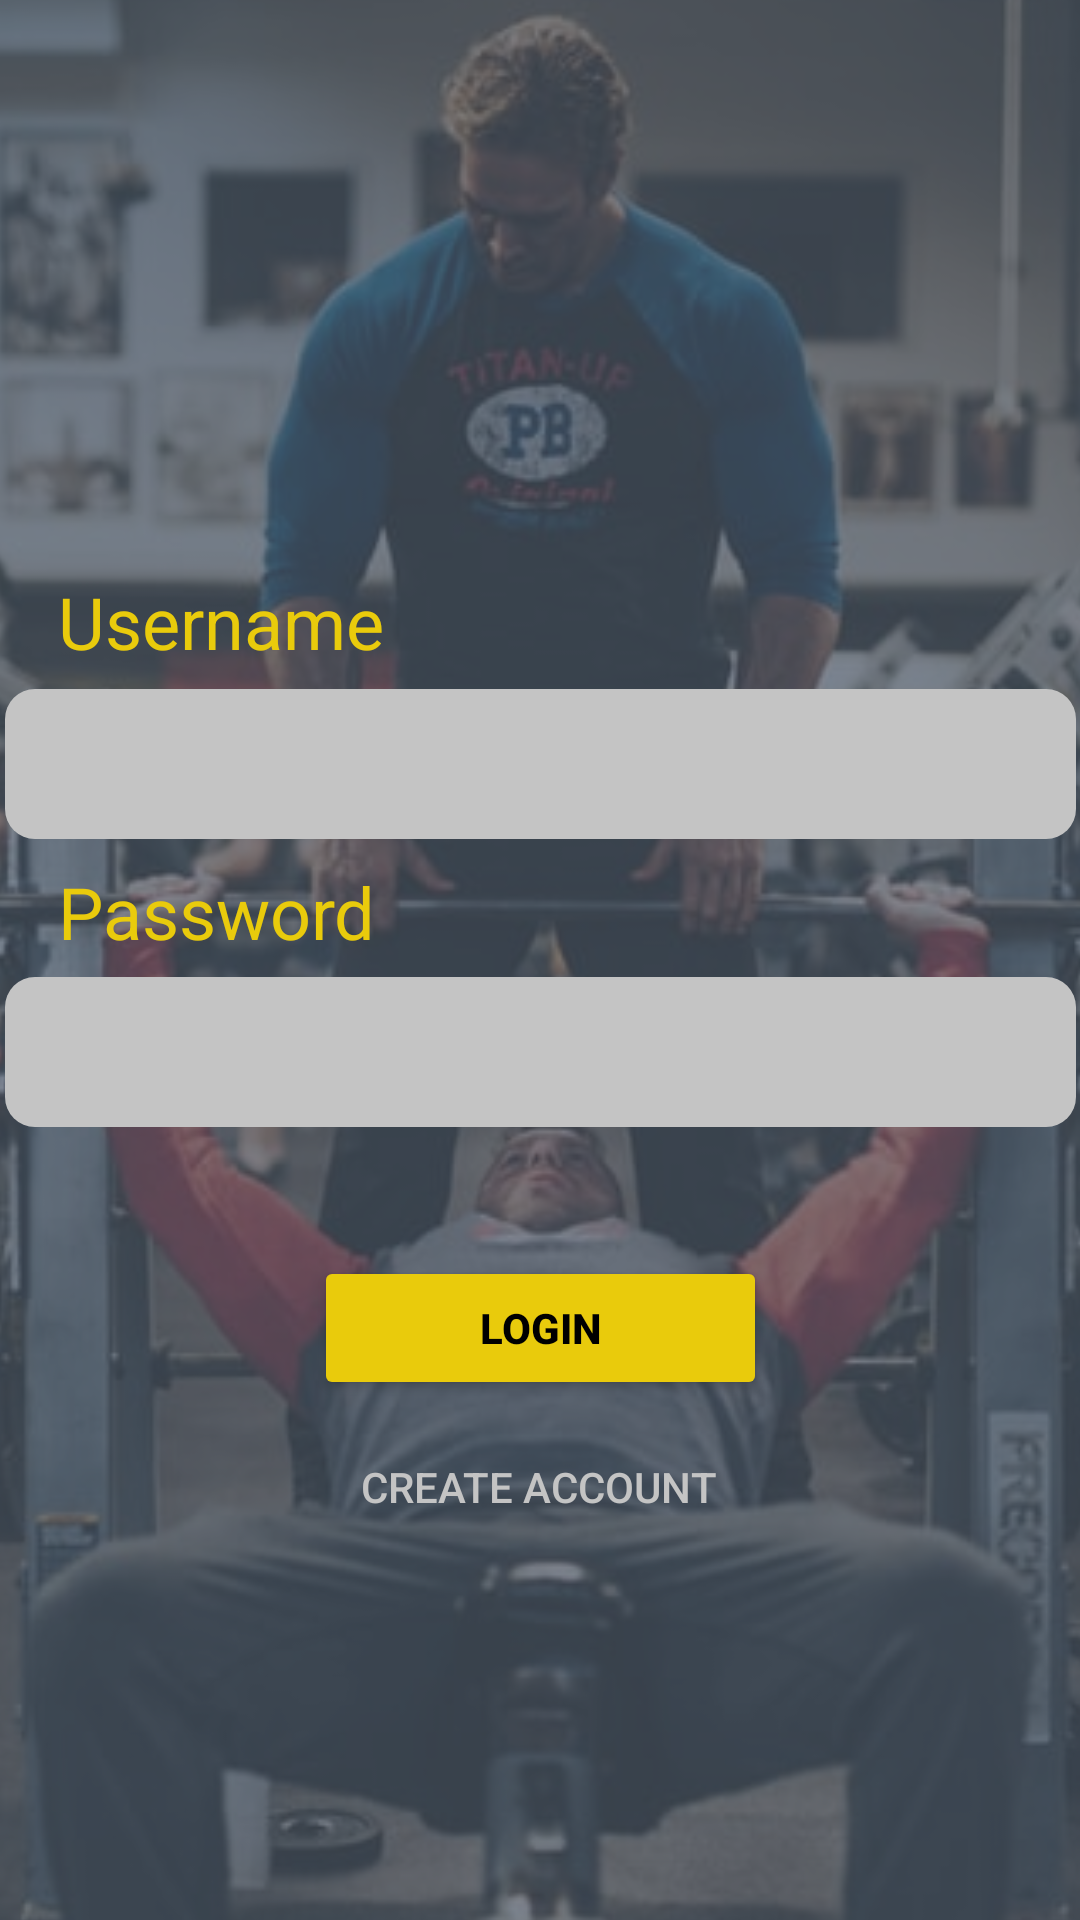

Produce the Android XML layout that renders to this screen, including the resource entries it uses.
<!-- AndroidManifest.xml: application theme Theme.Zyzz -->
<!-- res/layout/activity_trainer_login.xml -->
<?xml version="1.0" encoding="utf-8"?>
<androidx.constraintlayout.widget.ConstraintLayout xmlns:android="http://schemas.android.com/apk/res/android"
    xmlns:app="http://schemas.android.com/apk/res-auto"
    xmlns:tools="http://schemas.android.com/tools"
    android:layout_width="match_parent"
    android:layout_height="match_parent"
    tools:context=".TrainerLogin">

    <ImageView
        android:id="@+id/backgroundImage"
        android:layout_width="563dp"
        android:layout_height="895dp"
        android:alpha="0.3"
        app:layout_constraintBottom_toBottomOf="parent"
        app:layout_constraintEnd_toEndOf="parent"
        app:layout_constraintStart_toStartOf="parent"
        app:layout_constraintTop_toTopOf="parent"
        app:layout_constraintVertical_bias="0.31"
        app:srcCompat="@drawable/trainer_login_background_image" />

    <EditText
        android:id="@+id/usernameInputTrainer"
        style="@style/Widget.AppCompat.EditText"
        android:layout_width="wrap_content"
        android:layout_height="wrap_content"
        android:background="@drawable/long_input_text_design"
        android:clickable="false"
        android:ems="10"
        android:paddingLeft="10dp"
        android:inputType="textPersonName"

        app:layout_constraintBottom_toBottomOf="parent"
        app:layout_constraintEnd_toEndOf="parent"
        app:layout_constraintStart_toStartOf="parent"
        app:layout_constraintTop_toTopOf="parent"
        app:layout_constraintVertical_bias="0.389" />

    <EditText
        android:id="@+id/passwordInputTrainer"
        style="@style/Widget.AppCompat.EditText"
        android:layout_width="wrap_content"
        android:layout_height="wrap_content"
        android:background="@drawable/long_input_text_design"
        android:clickable="false"
        android:ems="10"
        android:paddingLeft="10dp"
        android:inputType="textPassword"
        app:layout_constraintBottom_toBottomOf="parent"
        app:layout_constraintEnd_toEndOf="parent"
        app:layout_constraintStart_toStartOf="parent"
        app:layout_constraintTop_toTopOf="parent"
        app:layout_constraintVertical_bias="0.552" />

    <TextView
        android:id="@+id/username_text"
        android:layout_width="wrap_content"
        android:layout_height="wrap_content"
        android:width="229dp"
        android:height="32dp"
        android:background="#00FFFFFF"
        android:textSize="24sp"
        android:textColor="@color/yellow"
        android:text="Username"

        app:layout_constraintBottom_toBottomOf="parent"
        app:layout_constraintEnd_toEndOf="parent"
        app:layout_constraintHorizontal_bias="0.148"
        app:layout_constraintStart_toStartOf="parent"
        app:layout_constraintTop_toTopOf="parent"
        app:layout_constraintVertical_bias="0.314" />

    <TextView
        android:id="@+id/password_text"
        android:layout_width="wrap_content"
        android:layout_height="wrap_content"
        android:width="229dp"
        android:height="32dp"
        android:background="#00FFFFFF"
        android:text="Password"
        android:textColor="@color/yellow"
        android:textSize="24sp"

        app:layout_constraintBottom_toBottomOf="parent"
        app:layout_constraintEnd_toEndOf="parent"
        app:layout_constraintHorizontal_bias="0.148"
        app:layout_constraintStart_toStartOf="parent"
        app:layout_constraintTop_toTopOf="parent"
        app:layout_constraintVertical_bias="0.473" />

    <Button
        android:id="@+id/loginButton"
        android:layout_width="wrap_content"
        android:layout_height="wrap_content"

        android:width="151dp"
        android:height="45dp"
        android:backgroundTint="@color/yellow"
        android:onClick="loginTrainer"

        android:text="Login"
        android:textColor="#000000"
        android:textStyle="bold"
        app:cornerRadius="10dp"
        app:layout_constraintBottom_toBottomOf="parent"
        app:layout_constraintEnd_toEndOf="parent"
        app:layout_constraintStart_toStartOf="parent"

        app:layout_constraintTop_toTopOf="parent"
        app:layout_constraintVertical_bias="0.707" />

    <Button
        android:id="@+id/registerClient"
        android:layout_width="wrap_content"
        android:layout_height="wrap_content"
        android:background="@color/transparent"
        android:onClick="createAccountTrainer"
        android:text="create account"

        android:textColor="#C4C4C4"
        app:layout_constraintBottom_toBottomOf="parent"
        app:layout_constraintEnd_toEndOf="parent"
        app:layout_constraintHorizontal_bias="0.497"

        app:layout_constraintStart_toStartOf="parent"
        app:layout_constraintTop_toTopOf="parent"
        app:layout_constraintVertical_bias="0.797" />


</androidx.constraintlayout.widget.ConstraintLayout>
<!-- resources referenced by this layout -->
<resources>
  <color name="transparent">#00FFFFFF</color>
  <color name="yellow">#E9CB0C</color>
  <!-- drawable long_input_text_design (drawable) -->
  <?xml version="1.0" encoding="utf-8"?>
  <shape xmlns:android="http://schemas.android.com/apk/res/android" android:shape="rectangle">
      <solid android:color="@color/greyInput"></solid>
      <corners android:radius="10dp"></corners>
      <size android:height="50dp"></size>
      <size android:width="357dp"></size>
  
  </shape>
  <!-- drawable trainer_login_background_image: jpg bitmap (drawable, 61258 bytes) -->
  <style name="Theme.Zyzz" parent="Theme.MaterialComponents.DayNight.DarkActionBar">
          
          <item name="colorPrimary">@color/yellow</item>
          <item name="colorPrimaryVariant">@color/yellow</item>
          <item name="colorOnPrimary">@color/white</item>
          
          <item name="colorSecondary">@color/teal_200</item>
          <item name="colorSecondaryVariant">@color/teal_700</item>
          <item name="colorOnSecondary">@color/black</item>
          
          <item name="android:statusBarColor" tools:targetApi="l">?attr/colorPrimaryVariant</item>
          
          <item name="android:background">@color/grey</item>
  
      </style>
  <color name="greyInput">#C4C4C4</color>
  <color name="white">#FFFFFFFF</color>
  <color name="teal_200">#FF03DAC5</color>
  <color name="teal_700">#FF018786</color>
  <color name="black">#FF000000</color>
  <color name="grey">#4F5A69</color>
</resources>
